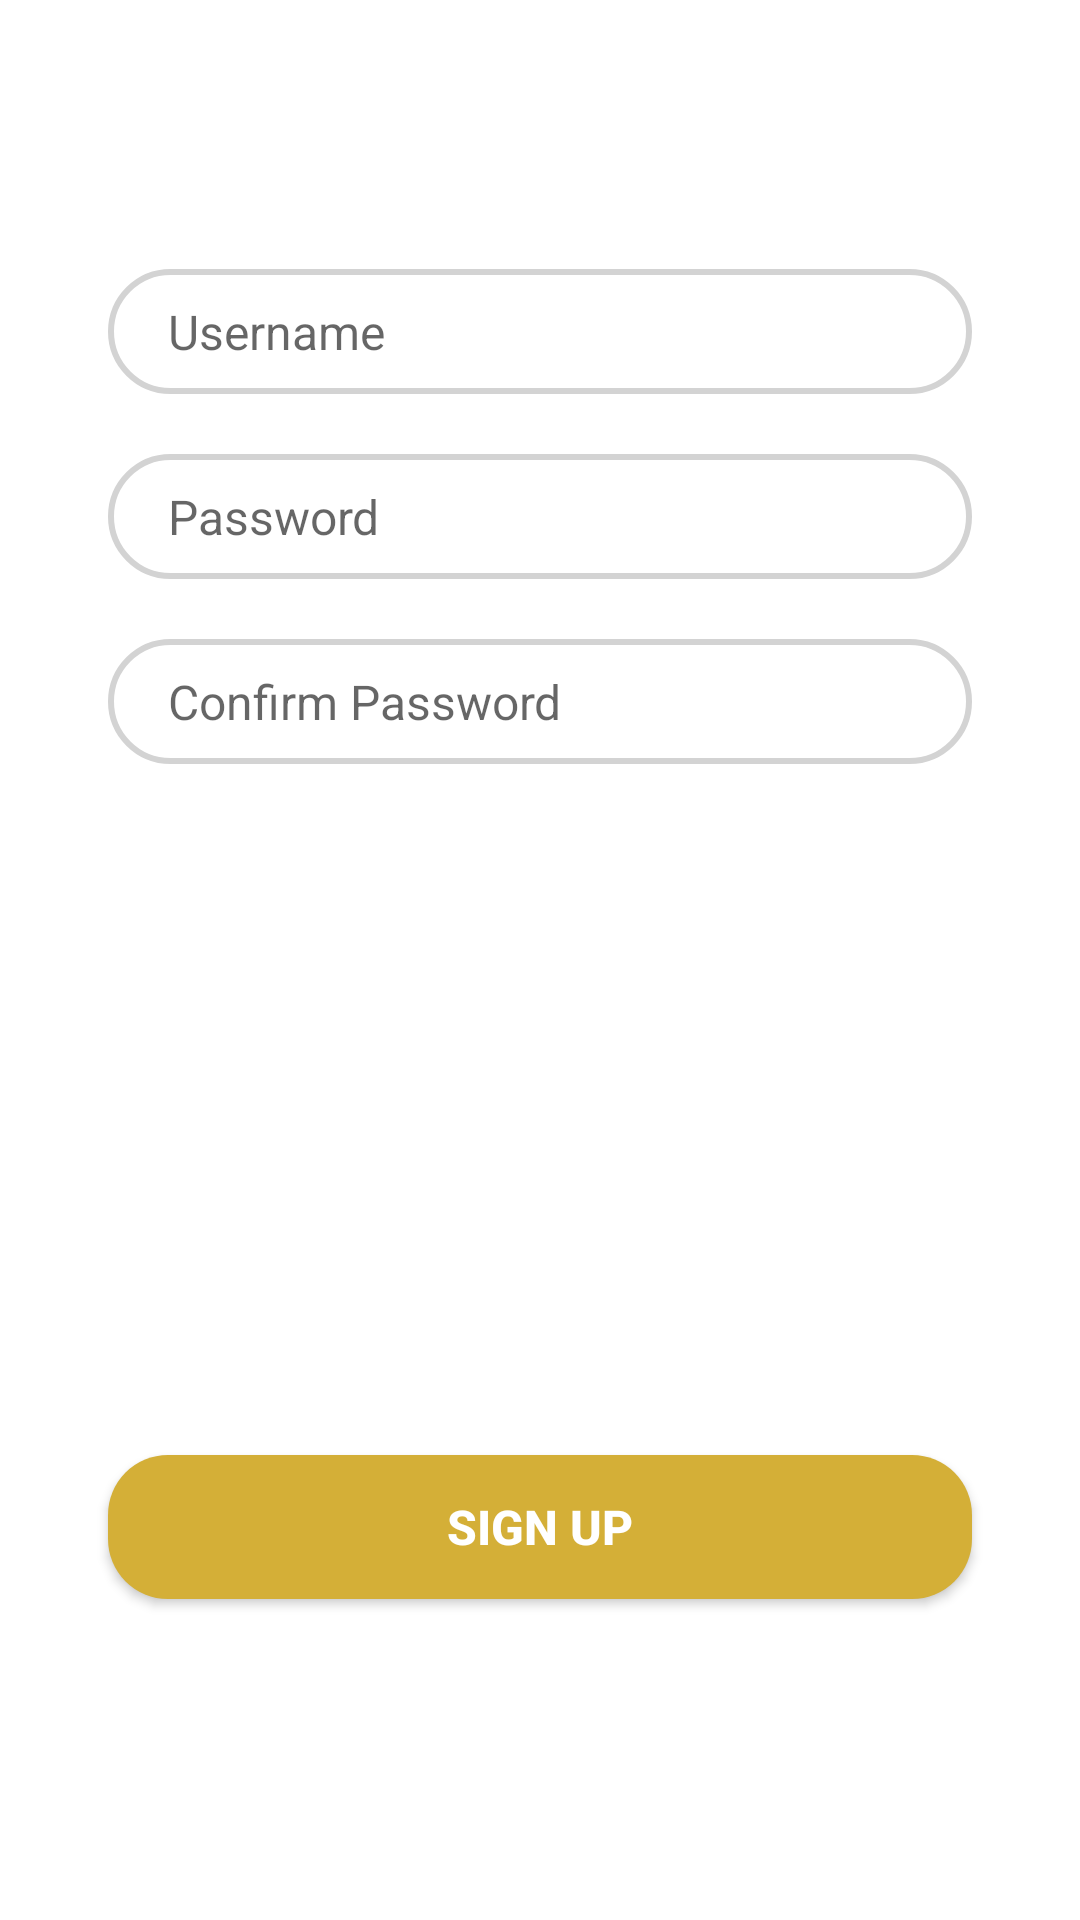

Android layout source for this screen:
<!-- AndroidManifest.xml: application theme Theme.MobileDevelopmentProject -->
<!-- res/layout/signup_fragment.xml -->
<?xml version="1.0" encoding="utf-8"?>

<androidx.constraintlayout.widget.ConstraintLayout xmlns:android="http://schemas.android.com/apk/res/android"
    android:layout_width="match_parent"
    android:layout_height="match_parent"
    xmlns:app="http://schemas.android.com/apk/res-auto">


    <EditText
        android:id="@+id/Username"
        android:layout_width="0dp"
        android:layout_height="wrap_content"
        android:background="@drawable/edit_text_bg"
        android:hint="Username"
        android:paddingLeft="20dp"
        android:paddingTop="10dp"
        android:paddingBottom="10dp"
        android:textSize="16sp"
        app:layout_constraintBottom_toBottomOf="parent"
        app:layout_constraintEnd_toEndOf="parent"
        app:layout_constraintStart_toStartOf="parent"
        app:layout_constraintTop_toTopOf="parent"
        app:layout_constraintVertical_bias="0.15"
        app:layout_constraintWidth_percent=".8" />

    <EditText
        android:id="@+id/Password"
        android:layout_width="0dp"
        android:layout_height="wrap_content"
        android:hint="Password"
        android:inputType="textPassword"
        android:paddingLeft="20dp"
        android:paddingTop="10dp"
        android:paddingBottom="10dp"
        android:background="@drawable/edit_text_bg"
        android:layout_marginTop="20dp"
        android:textSize="16sp"
        app:layout_constraintHorizontal_bias=".5"
        app:layout_constraintVertical_bias="0"
        app:layout_constraintBottom_toBottomOf="parent"
        app:layout_constraintEnd_toEndOf="parent"
        app:layout_constraintStart_toStartOf="parent"
        app:layout_constraintTop_toBottomOf="@id/Username"
        app:layout_constraintWidth_percent=".8" />

    <EditText
        android:id="@+id/confirmPassword"
        android:layout_width="0dp"
        android:layout_height="wrap_content"
        android:layout_marginTop="20dp"
        android:inputType="textPassword"
        android:hint="Confirm Password"
        android:paddingLeft="20dp"
        android:background="@drawable/edit_text_bg"
        android:paddingTop="10dp"
        android:paddingBottom="10dp"
        android:textSize="16sp"
        app:layout_constraintBottom_toBottomOf="parent"
        app:layout_constraintEnd_toEndOf="parent"
        app:layout_constraintHorizontal_bias=".5"
        app:layout_constraintStart_toStartOf="parent"
        app:layout_constraintTop_toBottomOf="@id/Password"
        app:layout_constraintVertical_bias="0"
        app:layout_constraintWidth_percent=".8" />

    <TextView
        android:id="@+id/error"
        android:layout_width="wrap_content"
        android:layout_height="wrap_content"
        android:text=""
        android:textColor="@color/red"
        android:textSize="12sp"
        app:layout_constraintBottom_toTopOf="@+id/SignUpButton"
        app:layout_constraintEnd_toEndOf="parent"
        app:layout_constraintStart_toStartOf="parent"
        app:layout_constraintTop_toBottomOf="@+id/confirmPassword" />

    <androidx.appcompat.widget.AppCompatButton
        android:id="@+id/SignUpButton"
        android:layout_width="0dp"
        android:layout_height="wrap_content"
        android:background="@drawable/button_bg"
        android:text="@string/signup_text"
        android:textColor="@color/white"
        android:textSize="16sp"
        android:textStyle="bold"
        app:layout_constraintBottom_toBottomOf="parent"
        app:layout_constraintEnd_toEndOf="parent"
        app:layout_constraintStart_toStartOf="parent"
        app:layout_constraintTop_toBottomOf="@+id/error"
        app:layout_constraintWidth_percent=".8" />

</androidx.constraintlayout.widget.ConstraintLayout>
<!-- resources referenced by this layout -->
<resources>
  <color name="red">#FF0000</color>
  <color name="white">#FFFFFFFF</color>
  <!-- drawable button_bg (drawable) -->
  <?xml version="1.0" encoding="utf-8"?>
  
  <shape xmlns:android="http://schemas.android.com/apk/res/android">
      <corners android:radius="20dp"/>
      <solid android:color="@color/gold"/>
  </shape>
  <!-- drawable edit_text_bg (drawable) -->
  <?xml version="1.0" encoding="utf-8"?>
  
  <shape xmlns:android="http://schemas.android.com/apk/res/android">
      <corners android:radius="20dp"/>
      <stroke android:width="2dp"
              android:color="#D3D3D3"/>
  </shape>
  <string name="signup_text">Sign Up</string>
  <style name="Theme.MobileDevelopmentProject" parent="Theme.MaterialComponents.DayNight.NoActionBar">
          
          <item name="colorPrimary">@color/purple_500</item>
          <item name="colorPrimaryVariant">@color/purple_700</item>
          <item name="colorOnPrimary">@color/white</item>
          
          <item name="colorSecondary">@color/teal_200</item>
          <item name="colorOnSecondary">@color/black</item>
          
          <item name="android:statusBarColor" tools:targetApi="l">?attr/colorPrimaryVariant</item>
          
      </style>
  <color name="gold">#D4AF37</color>
  <color name="purple_500">#FF6200EE</color>
  <color name="purple_700">#FF3700B3</color>
  <color name="teal_200">#FF03DAC5</color>
  <color name="black">#FF000000</color>
</resources>
